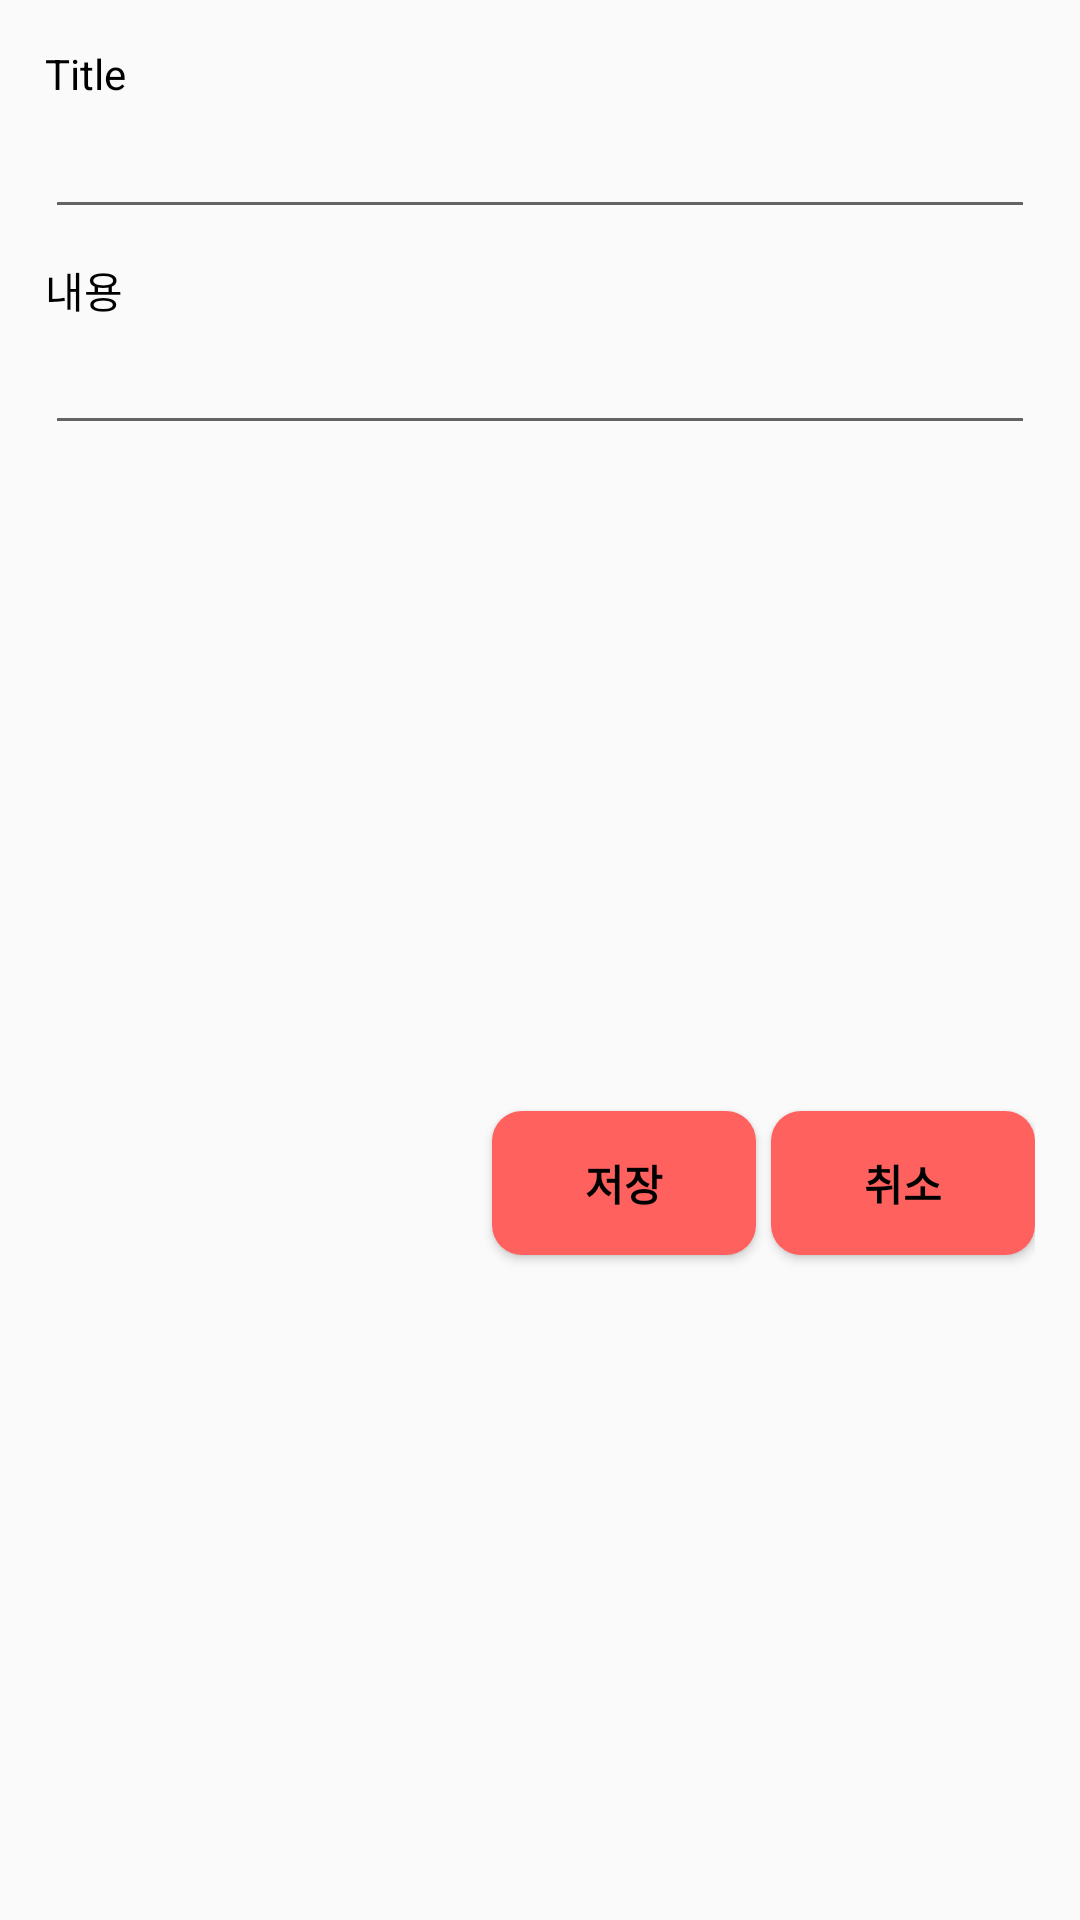

Here is an Android app screen rendered from its layout file. Give the layout XML and the strings, colors and styles it references.
<!-- AndroidManifest.xml: application theme Theme.AppCompat.Light.NoActionBar -->
<!-- res/layout/todolist_write.xml -->
<?xml version="1.0" encoding="utf-8"?>
<androidx.constraintlayout.widget.ConstraintLayout xmlns:android="http://schemas.android.com/apk/res/android"
    xmlns:app="http://schemas.android.com/apk/res-auto"
    android:layout_width="300dp"
    android:layout_height="wrap_content"
    android:orientation="vertical"
    android:paddingHorizontal="15dp"
    android:paddingVertical="15dp">

    <TextView
        android:id="@+id/textTitle"
        android:layout_width="wrap_content"
        android:layout_height="wrap_content"
        android:text="Title"
        android:textColor="@color/black"
        app:layout_constraintStart_toStartOf="parent"
        app:layout_constraintTop_toTopOf="parent" />

    <EditText
        android:id="@+id/writeTitle"
        android:layout_width="0dp"
        android:layout_height="wrap_content"
        android:layout_marginTop="20dp"
        android:textColor="@color/black"
        app:layout_constraintEnd_toEndOf="parent"
        app:layout_constraintTop_toTopOf="@+id/textTitle"
        app:layout_constraintStart_toStartOf="@id/textTitle" />
    <TextView
        android:id="@+id/textContents"
        android:layout_width="wrap_content"
        android:layout_height="wrap_content"
        android:layout_marginTop="10dp"
        android:text="내용"
        android:textColor="@color/black"
        app:layout_constraintStart_toStartOf="parent"
        app:layout_constraintTop_toBottomOf="@id/writeTitle" />
    <EditText
        android:id="@+id/writeContents"
        android:layout_width="0dp"
        android:layout_height="wrap_content"
        android:textColor="@color/black"
        app:layout_constraintEnd_toEndOf="parent"
        app:layout_constraintStart_toStartOf="@id/textContents"
        app:layout_constraintTop_toBottomOf="@id/textContents"/>
    <androidx.appcompat.widget.AppCompatButton
        android:id="@+id/todolist_cancelBtn"
        android:layout_width="wrap_content"
        android:layout_height="wrap_content"
        android:layout_marginTop="15dp"
        android:background="@drawable/bg_btn_round"
        android:text="취소"
        android:textColor="@color/black"
        android:textStyle="bold"
        app:layout_constraintBottom_toBottomOf="parent"
        app:layout_constraintEnd_toEndOf="parent"
        app:layout_constraintTop_toBottomOf="@id/writeContents"/>

    <androidx.appcompat.widget.AppCompatButton
        android:id="@+id/todolist_saveBtn"
        android:layout_width="wrap_content"
        android:layout_height="wrap_content"
        android:layout_marginEnd="5dp"
        android:background="@drawable/bg_btn_round"
        android:text="저장"
        android:textColor="@color/black"
        android:textStyle="bold"
        app:layout_constraintEnd_toStartOf="@id/todolist_cancelBtn"
        app:layout_constraintTop_toTopOf="@id/todolist_cancelBtn"/>



</androidx.constraintlayout.widget.ConstraintLayout>
<!-- resources referenced by this layout -->
<resources>
  <color name="black">#FF000000</color>
  <!-- drawable bg_btn_round (drawable) -->
  <?xml version="1.0" encoding="utf-8"?>
  <shape xmlns:android="http://schemas.android.com/apk/res/android"
      android:shape="rectangle">
      <corners
          android:radius="10dp"/>
      <solid
          android:color="#fe615e"/>
  </shape>
</resources>
